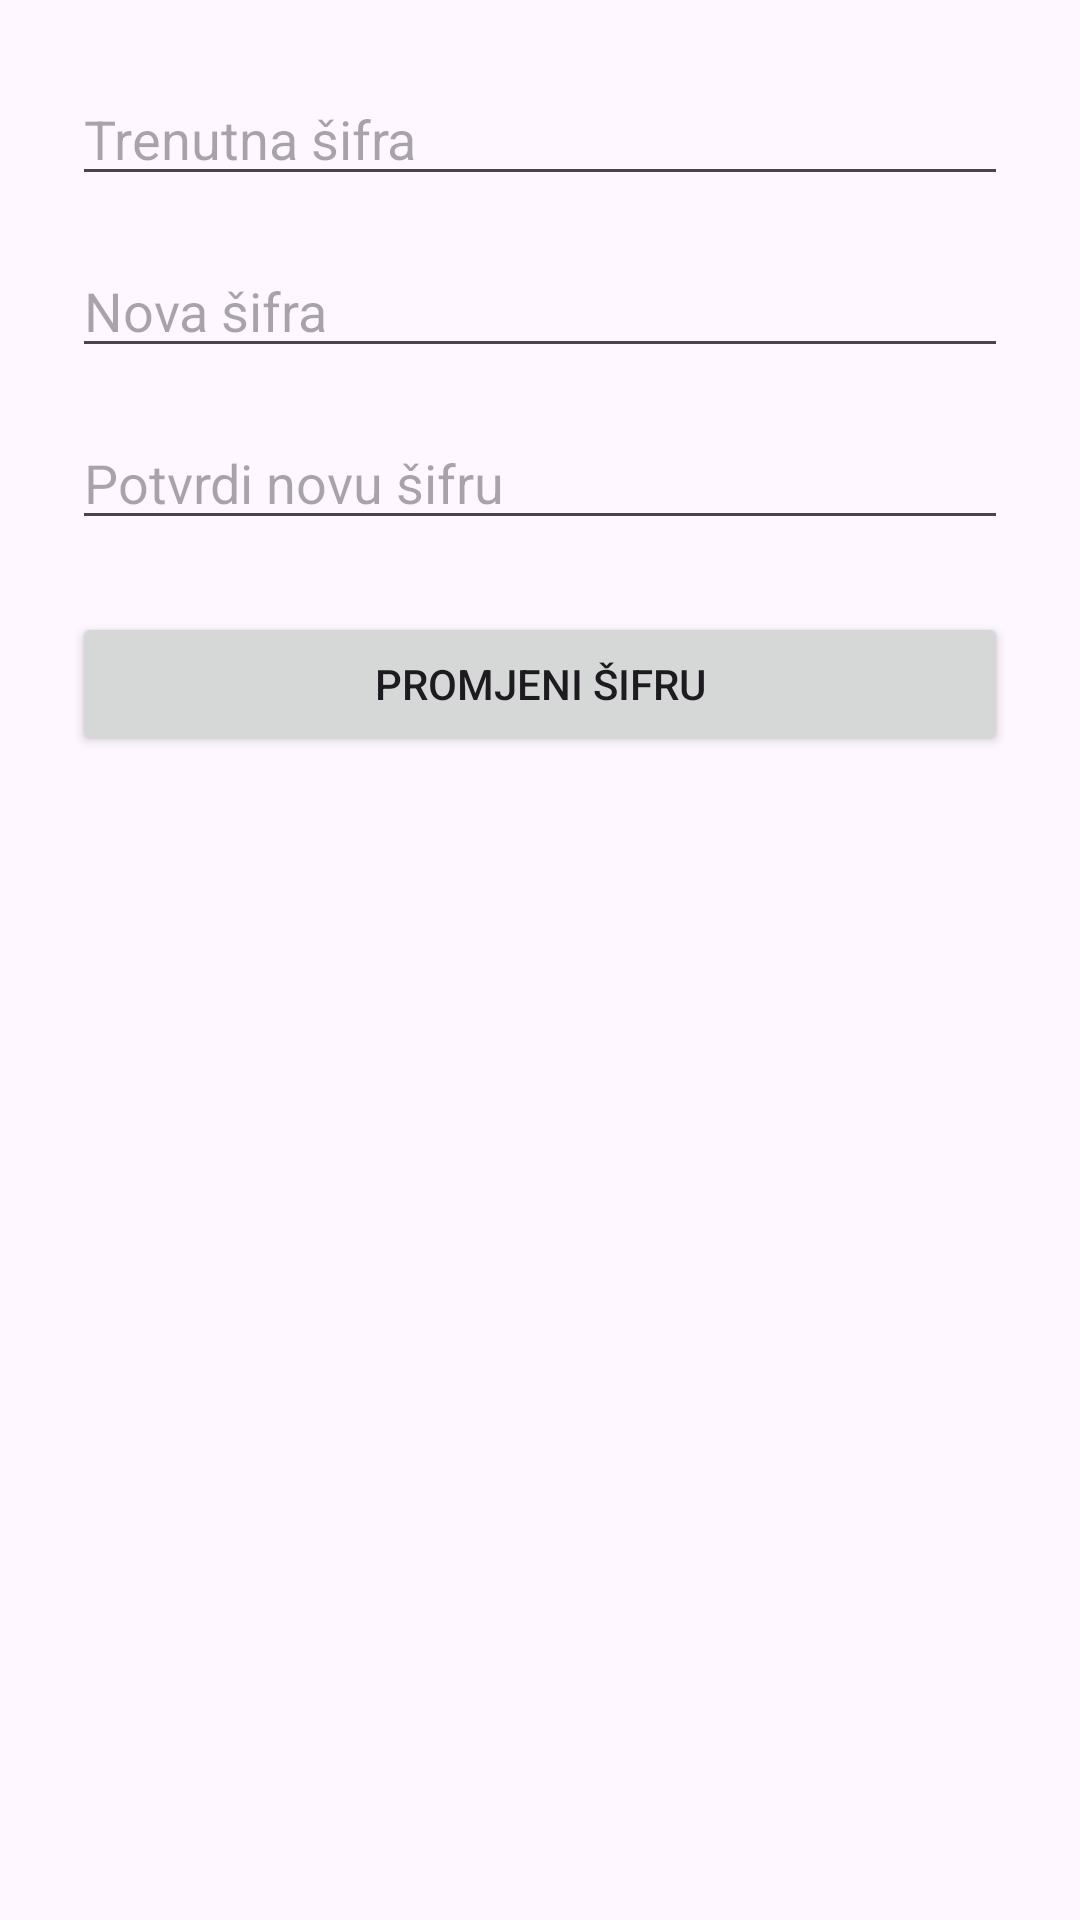

Here is an Android app screen rendered from its layout file. Give the layout XML and the strings, colors and styles it references.
<!-- AndroidManifest.xml: activity theme Theme.WordleApp.NoActionBar -->
<!-- res/layout/activity_change_password.xml -->
<?xml version="1.0" encoding="utf-8"?>
<LinearLayout
    xmlns:android="http://schemas.android.com/apk/res/android"
    android:orientation="vertical"
    android:padding="24dp"
    android:layout_width="match_parent"
    android:layout_height="match_parent">

    <EditText
        android:id="@+id/et_current_password"
        android:layout_width="match_parent"
        android:layout_height="wrap_content"
        android:hint="Trenutna šifra"
        android:inputType="textPassword"/>

    <EditText
        android:id="@+id/et_new_password"
        android:layout_width="match_parent"
        android:layout_height="wrap_content"
        android:hint="Nova šifra"
        android:inputType="textPassword"
        android:layout_marginTop="16dp"/>

    <EditText
        android:id="@+id/et_confirm_password"
        android:layout_width="match_parent"
        android:layout_height="wrap_content"
        android:hint="Potvrdi novu šifru"
        android:inputType="textPassword"
        android:layout_marginTop="16dp"/>

    <Button
        android:id="@+id/btn_change_password"
        android:layout_width="match_parent"
        android:layout_height="wrap_content"
        android:text="Promjeni šifru"
        android:layout_marginTop="24dp"/>
</LinearLayout>
<!-- resources referenced by this layout -->
<resources>
  <style name="Theme.WordleApp.NoActionBar" parent="Theme.WordleApp">
          <item name="windowActionBar">false</item>
          <item name="windowNoTitle">true</item>
      </style>
  <style name="Theme.WordleApp" parent="Theme.Material3.DayNight.NoActionBar">
  
          <item name="colorSecondary">#7B61FF</item>
          <item name="colorOnSecondary">@color/white</item>
      </style>
  <color name="white">#FFFFFF</color>
</resources>
